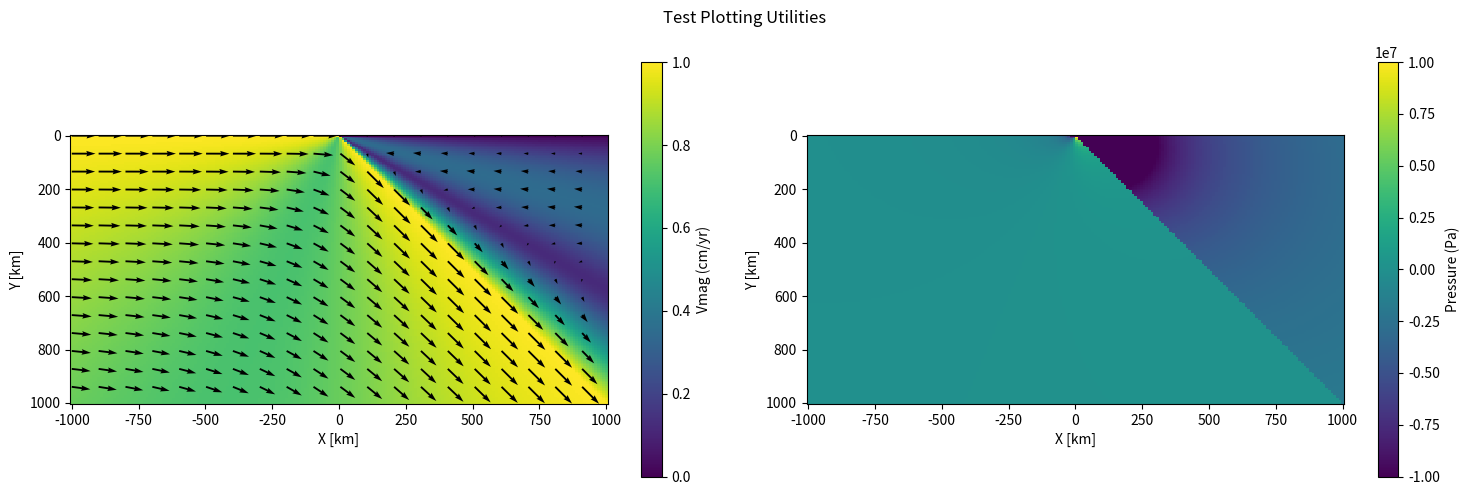

Python code for this plot:
import numpy as np
from matplotlib import pyplot as plt
from matplotlib import gridspec

year = 365 * 24 * 3600.0
cm_per_yr = 0.01 / year

# Define the class for solving the problem
def GetDomain(x, y, theta_d):
    '''
    Get which domain a point belongs to
    Inputs:
        x
        y
        theta_d - dip angle
    return:
        pos - 0 (in the arc corner) or 1 (in the oceanic corner)
    '''
    theta = np.arctan2(y, x)
    pos = 0
    if theta > theta_d:
        pos = 1
    return pos


def GeneralSolution(x, y, A, B, C, D):
    '''
    Return the value of velocities from the general solution of the viscous corner flow model
    Inputs:
        x, y
        A, B, C, D - coefficents in the general solution
    Return:
        u - velocity along x
        v - velocity along y
    '''
    u = -B - D * np.arctan2(y, x) + (C*x + D*y)*(-x / (x**2.0 + y**2.0))
    v = A + C * np.arctan2(y, x) + (C*x + D*y)*(-y / (x**2.0 + y**2.0))
    return u, v


def PressureSolution(x, y, mu, C, D):
    '''
    Return the value of pressure from the general solution of the viscous corner flow model
    Inputs:
        x, y
        mu - viscosity
        C, D - coefficents in the general solution
    Return:
        P - pressure
    '''
    P = -2 * mu * (C * x + D * y) / (x**2.0 + y**2.0)
    return P



class VISCOUS_CORNER_FLOW():

    def __init__(self):
        '''
        Initiation
        '''
        self.theta_d = 0.0  # dip angle
        self.U = 0.0  # subducting velocity
        self.Aoc = 0.0  # coefficents for solution in the oceanic corner
        self.Boc = 0.0
        self.Coc = 0.0
        self.Doc = 0.0
        self.Aac = 0.0  # coefficents for solution in the arc corner
        self.Bac = 0.0
        self.Cac = 0.0
        self.Dac = 0.0
        self.oceanic_corner_solved = False
        self.arc_corner_solved = False
    
    def Reset(self):
        '''
        reset all the values
        '''
        self.__init__()

    def PrescribeDipVelocity(self, theta_d, U):
        '''
        Prescribe dip angle and velocity
        '''
        self.theta_d = theta_d
        self.U = U
    
    def PrescribeDomainViscosity(self, mu):
        '''
        Prescribe viscosity to the whole domain
        '''
        self.mu = mu

    def SolveOceanicCorner(self):
        '''
        solve coefficents in the oceanic corner
        '''
        theta_d = self.theta_d
        denominator = (np.pi - theta_d)**2.0 - np.sin(theta_d)**2.0
        dividend_C = np.sin(theta_d)**2.0 - (np.pi - theta_d) * np.sin(theta_d)
        dividend_D = (np.pi - theta_d) * (np.cos(theta_d) - 1.0) + np.sin(theta_d)\
        - np.cos(theta_d) * np.sin(theta_d)
        self.Coc = dividend_C / denominator * self.U
        self.Doc = dividend_D / denominator * self.U
        self.Aoc = - self.Coc * np.pi
        self.Boc =  - (self.U + self.Doc * np.pi + self.Coc)
        self.oceanic_corner_solved = True
    
    def SolveArcCorner(self):
        '''
        solve coeffients in the arc corner
        '''
        theta_d = self.theta_d
        denominator = theta_d**2.0 - np.sin(theta_d)**2.0
        dividend_C = theta_d * np.sin(theta_d)
        dividend_D = np.sin(theta_d) - theta_d * np.cos(theta_d)
        self.Cac = dividend_C / denominator * self.U
        self.Dac = dividend_D / denominator * self.U
        self.Aac = 0.0 
        self.Bac = -self.Cac
        self.arc_corner_solved = True
    
    def ProblemSolved(self):
        '''
        Return whether the problem is solved
        '''
        solved = self.oceanic_corner_solved and self.arc_corner_solved\
        and self.U > 0.0 and self.mu > 0.0
        return solved
    
    def GetFlowVelocity(self, x, y):
        '''
        return flow velocity in a viscous corner flow model
        Inputs:
            x, y
            theta_d - the dip angle
        Returns:
            u - velocity along x
            v - velocity along y
            pos - 0 (in the arc corner) or 1 (in the oceanic corner)
        '''
        assert(self.ProblemSolved())  # assert solution is derived
        theta = np.arctan2(y, x)
        pos = GetDomain(x, y, self.theta_d)
        if pos == 0:
            # use the coefficients for the arc corner
            u, v = GeneralSolution(x, y, self.Aac, self.Bac, self.Cac, self.Dac)
        elif pos == 1:
            # use the coefficients for the oceanic corner
            u, v = GeneralSolution(x, y, self.Aoc, self.Boc, self.Coc, self.Doc)
        else:
            raise ValueError("A wrong value for \'pos\'")
        return u, v, pos
    
    def GetPressure(self, x, y):
        '''
        return flow velocity in a viscous corner flow model
        Inputs:
            x, y
            theta_d - the dip angle
        Returns:
            u - velocity along x
            v - velocity along y
            pos - 0 (in the arc corner) or 1 (in the oceanic corner)
        '''
        assert(self.ProblemSolved())  # assert solution is derived
        theta = np.arctan2(y, x)
        pos = GetDomain(x, y, self.theta_d)
        if pos == 0:
            P = PressureSolution(x, y, self.mu, self.Cac, self.Dac)
        elif pos == 1:
            P = PressureSolution(x, y, self.mu, self.Coc, self.Doc)
        else:
            raise ValueError("A wrong value for \'pos\'")
        return P, pos
    
    def ExportCD(self):
        '''
        export C and D in the coefficients
        '''
        assert(self.ProblemSolved())  # assert solution is derived
        return self.Cac, self.Dac, self.Coc, self.Doc
    


def SolveArcCorners45(U):
    '''
    Standard solution for a 45 degree arc corner, (6.115) and (6.116)
    '''
    C =  -np.pi * U * 2**0.5 / (2 * (2 - np.pi**2.0 / 4.0))
    D = - U * 2**0.5 * (2- np.pi / 2.0) / (2 - np.pi**2.0/4.0)
    return C, D

def SolveOceanicCorners45(U):
    '''
    Standard solution for a 45 degree oceanic corner, (6.122) and (6.123)
    '''
    C = U / (9 * np.pi**2.0/4 - 2.0) * (2 - 2**0.5 / (1 + 3 * np.pi / 2.0) * (3 * np.pi / 2.0 + 9 * np.pi**2.0 / 4.0))
    D = U / (9 * np.pi**2.0/4 - 2.0) * (2**0.5 * (2 + 3 * np.pi / 2.0) - 2.0 * (1 + 3 * np.pi / 2.0))
    return C, D

# todo
def SolvePressureArcCorner(r, mu, U):
    '''
    Standard solution for a 45 degree arc corner of pressure, (6.117)
    Note that this solution is on the line of x = y
    '''
    P = 4 * mu * U / (2 - np.pi**2.0/4.0) / r
    return P

# todo
def SolvePressureOceanicCorner(r, mu, U):
    '''
    Standard solution for a 45 degree arc corner of pressure, (6.124)
    Note that this solution is on the line of x = y
    '''
    P =  mu * U / r * (3 * np.pi * 2**0.5 - 4.0) / (9 * np.pi**2.0 / 4.0 - 2.0)
    return P

# todo
def Test45():
    '''
    Run the test for a 45-deg dipping slab
    '''
    # variable values for the model

    theta_d = np.pi / 4.0
    mu = 1e21
    U0 =  1 * cm_per_yr
    # coordinate values
    x = np.linspace(-1000e3, 1000e3, 200)
    y = np.linspace(0, 1000e3, 150)
    xx, yy = np.meshgrid(x, y)
    # initiate arrays to save values
    uu = np.zeros(xx.shape)
    vv = np.zeros(xx.shape)
    PP = np.zeros(xx.shape)
    # solve the problem
    VCF = VISCOUS_CORNER_FLOW()
    VCF.PrescribeDipVelocity(theta_d, U0)
    VCF.PrescribeDomainViscosity(mu)
    VCF.SolveArcCorner()
    VCF.SolveOceanicCorner()
    # check the solution
    Cac, Dac = SolveArcCorners45(U0)
    Coc, Doc = SolveOceanicCorners45(U0)
    # todo
    x0, y0 = 50.001e3, 50e3  # a point in the arc corner
    x1, y1 = 50e3, 50.001e3  # a point in the oceanic corner
    r = 50*2**0.5*1e3
    Pac_std = SolvePressureArcCorner(r, mu, U0)
    Poc_std = SolvePressureOceanicCorner(r, mu, U0)
    Pac, _ = VCF.GetPressure(x0, y0)
    Poc, _ = VCF.GetPressure(x1, y1)
    print("Standard value for the arc corner: C = %.4e, D = %4e" % (Cac, Dac))
    print("Analytic value for the arc corner: C = %.4e, D = %4e" % (VCF.Cac, VCF.Dac))
    print("Standard value for the oceanic corner: C = %.4e, D = %4e" % (Coc, Doc))
    print("Analytic value for the oceanic corner: C = %.4e, D = %4e" % (VCF.Coc, VCF.Doc))
    print("Standard value for P in the arc corner: P = %.4e" % Pac_std)
    print("Analytic value for P in the arc corner: P = %.4e" % Pac)
    print("Standard value for P in the oceanic corner: P = %.4e" % Poc_std)
    print("Analytic value for P in the oceanic corner: P = %.4e" % Poc)
    # get the field components
    for i in range(xx.shape[0]):
        for j in range(xx.shape[1]):
            u, v, _ = VCF.GetFlowVelocity(xx[i, j], yy[i, j])
            P, _ = VCF.GetPressure(xx[i, j], yy[i, j])
            uu[i, j] = u
            vv[i, j] = v
            PP[i, j] = P
    vv_mag = (uu**2.0 + vv**2.0) ** 0.5
    return xx, yy, uu, vv, vv_mag, PP

xx, yy, uu, vv, vv_mag, PP = Test45()  # run the test for a 45-dipping slab

def PlotFieldResults(xx, yy, uu, vv, vv_mag, PP, theta_d, _figsize, _title):
    '''
    Plot field vectors from the viscous corner flow model
    xx, yy, uu, vv, vv_mag, PP: solutions from a vicous corner flow model
    theta_d: the dip angle of subduction
    '''
    # construct a dipping line
    dip_xs = np.linspace(0, np.linalg.norm(xx, np.inf), 100)
    dip_ys = dip_xs * np.tan(theta_d)
    print("dip_xs.shape: ", dip_xs.shape)  # debug
    print("dip_ys.shape: ", dip_ys.shape)  # debug
    # Plot the solution
    fig = plt.figure(tight_layout=True, figsize=_figsize)
    gs = gridspec.GridSpec(1, 2)
    ax = fig.add_subplot(gs[0, 0])  # velocity magnitude and velocity direction
    h = ax.pcolormesh(xx/1e3, yy/1e3, vv_mag / cm_per_yr)
    skip = (slice(None, None, 10), slice(None, None, 10))   # resample the quiver, add in a stride
    ax.quiver(xx[skip]/1e3, yy[skip]/1e3, uu[skip]/cm_per_yr, vv[skip]/cm_per_yr, angles='xy')
    # ax.scatter(dip_xs, dip_ys)  # plot the slab surface
    ax.invert_yaxis()
    ax.set_aspect('equal', adjustable='box')
    ax.set_xlabel('X [km]')
    ax.set_ylabel('Y [km]')
    fig.colorbar(h, ax=ax, label='Vmag (cm/yr)')
    ax = fig.add_subplot(gs[0, 1])  # pressure
    h = ax.pcolormesh(xx/1e3, yy/1e3, PP, vmin=-1e7, vmax=1e7)
    ax.invert_yaxis()
    ax.set_aspect('equal', adjustable='box')
    ax.set_xlabel('X [km]')
    ax.set_ylabel('Y [km]')
    fig.colorbar(h, ax=ax, label='Pressure (Pa)')
    fig.suptitle(_title)

PlotFieldResults(xx, yy, uu, vv, vv_mag, PP, np.pi/4.0, (15, 5), "Test Plotting Utilities")  # test

# solve for corresponding theta_d from slab length, velocity, difference in density and thickness
def SolveDippingAngle(gforce, mu, U0, **kwargs):
    '''
    Inputs:
        gforce: multiplification of drho, g, d and l
        mu and U: notice that an entry into the equation
         is actually the multiplication of the two
    Return:
        theta_d: the dipping angle
    '''
    dbg = kwargs.get('dbg', 0) 
    VCF = VISCOUS_CORNER_FLOW()
    theta_ds = np.linspace(0.1, np.pi*0.499, 180)
    mismatches = np.zeros(theta_ds.shape)
    i = 0
    for theta_d in theta_ds:
        VCF.PrescribeDipVelocity(theta_d, U0)
        VCF.PrescribeDomainViscosity(mu)
        VCF.SolveArcCorner()
        VCF.SolveOceanicCorner()
        # check the solution
        Cac, Dac, Coc, Doc = VCF.ExportCD()
        right = (gforce - 4 * mu*(Cac - Coc)) / (4 * mu * (Dac - Doc))
        mismatches[i] = (np.tan(theta_d) - right) / np.tan(theta_d)
        # mismatches[i] = np.tan(theta_d) - right
        i += 1
        VCF.Reset()
    if dbg == 1:
        print("mismatches: ", mismatches)
    i_min_mismatch = np.argmin(np.abs(mismatches))
    theta_min_mismatch = theta_ds[i_min_mismatch]
    return theta_min_mismatch, abs(mismatches[i_min_mismatch])


def TestSolve():
    '''
    A test case for solving the dip angle using torque balance
    '''
    # some values to solve with
    drho = 80
    g = 10.0
    d = 100e3
    l = 300e3
    mu = 1e21
    U0 = 1.0 * cm_per_yr
    theta_d, mismatch = SolveDippingAngle(drho * g * d * l, mu, U0, dbg=1) # call the function to solve
    print("Dipping angle: %.4e, mismatch: %.4e" % (theta_d, mismatch))

TestSolve() # run the test case